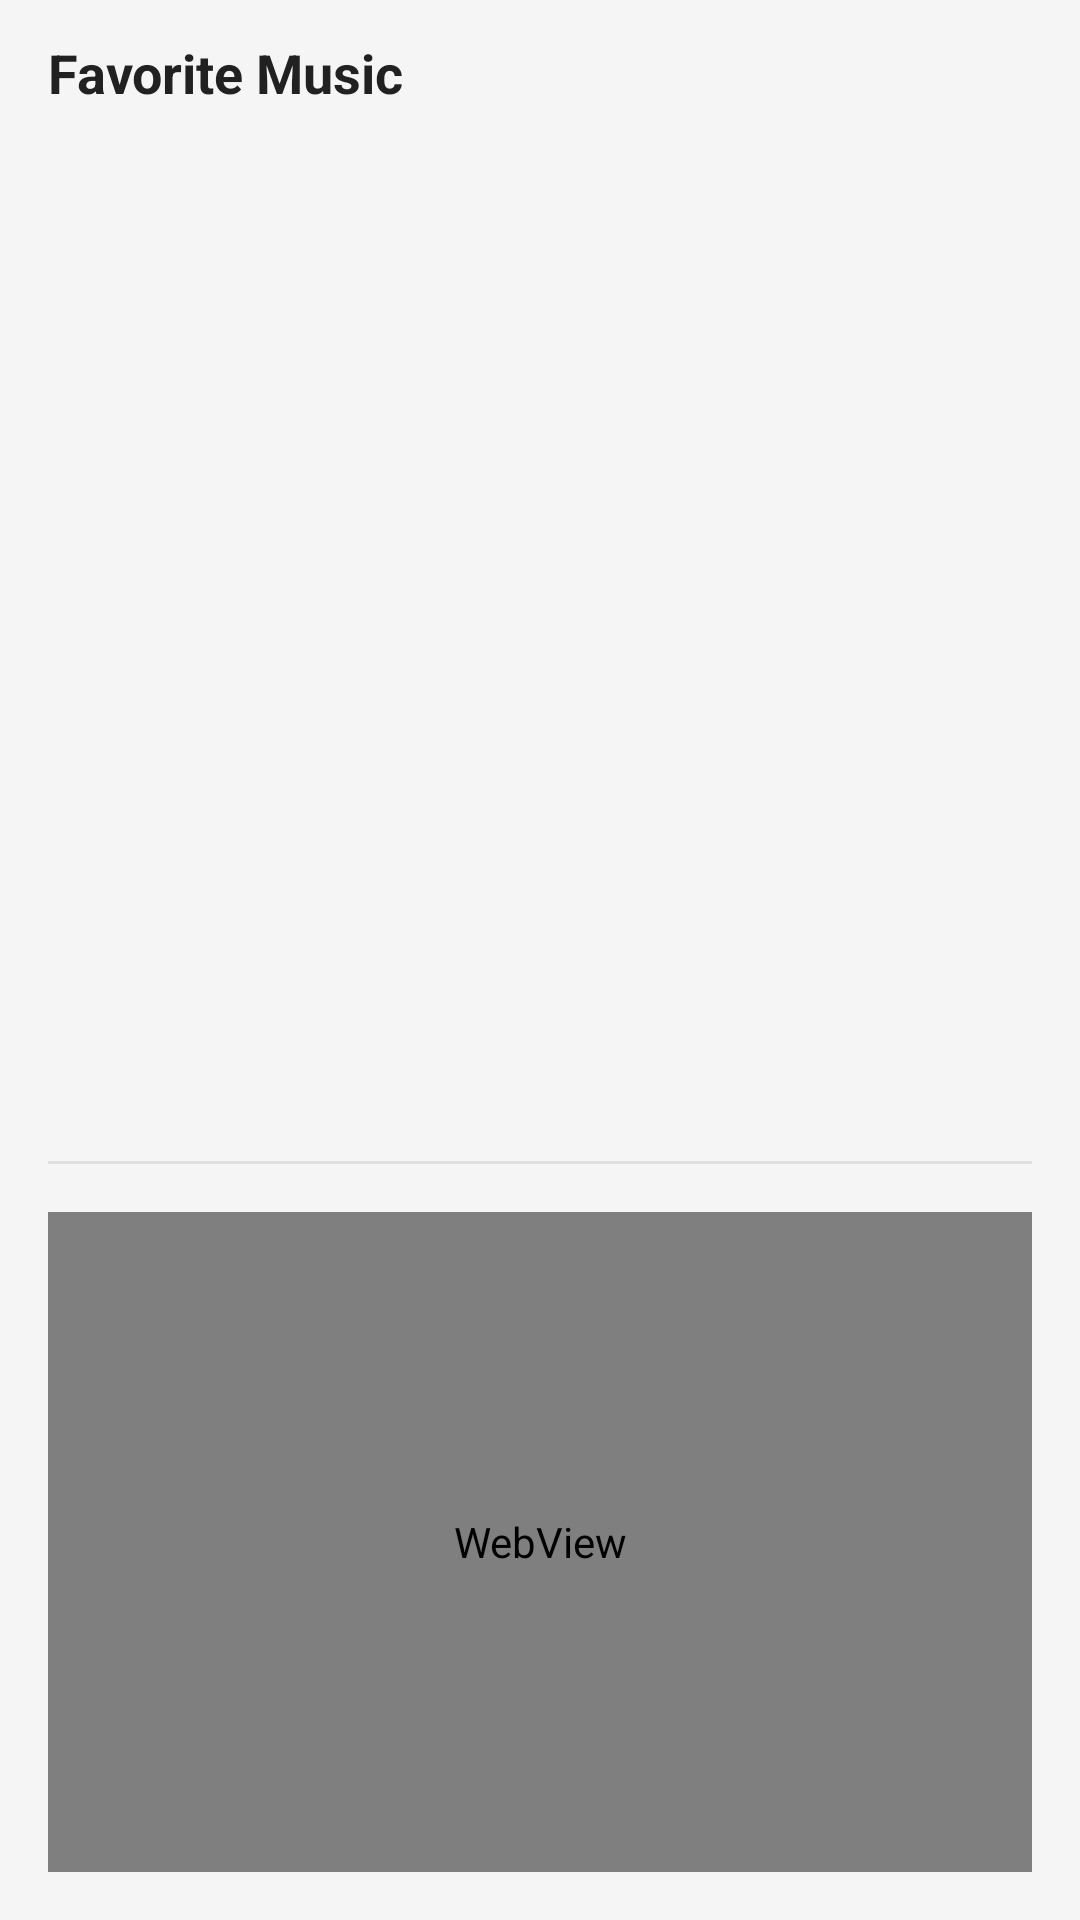

Here is an Android app screen rendered from its layout file. Give the layout XML and the strings, colors and styles it references.
<!-- AndroidManifest.xml: application theme Theme.AndroidUTS -->
<!-- res/layout/fragment_music.xml -->
<?xml version="1.0" encoding="utf-8"?>
<LinearLayout xmlns:android="http://schemas.android.com/apk/res/android"
    xmlns:app="http://schemas.android.com/apk/res-auto"
    android:layout_width="match_parent"
    android:layout_height="match_parent"
    android:background="@color/surface_light"
    android:orientation="vertical">

    
    <TextView
        android:id="@+id/tv_music_title"
        android:layout_width="wrap_content"
        android:layout_height="wrap_content"
        android:text="@string/music_title"
        android:textColor="@color/text_primary"
        android:textSize="18sp"
        android:textStyle="bold"
        android:layout_marginStart="16dp"
        android:layout_marginTop="12dp"
        android:layout_marginBottom="4dp" />

    <androidx.recyclerview.widget.RecyclerView
        android:id="@+id/rv_music"
        android:layout_width="match_parent"
        android:layout_height="0dp"
        android:layout_weight="1"
        android:clipToPadding="false"
        android:paddingStart="8dp"
        android:paddingEnd="8dp"
        app:layoutManager="androidx.recyclerview.widget.LinearLayoutManager" />

    
    <View
        android:layout_width="match_parent"
        android:layout_height="1dp"
        android:background="#E0E0E0"
        android:layout_marginHorizontal="16dp"
        android:layout_marginTop="4dp" />

    
    <WebView
        android:id="@+id/webview_youtube"
        android:layout_width="match_parent"
        android:layout_height="220dp"
        android:layout_margin="16dp"
        android:background="#000000" />

</LinearLayout>
<!-- resources referenced by this layout -->
<resources>
  <color name="surface_light">#F5F5F5</color>
  <color name="text_primary">#212121</color>
  <string name="music_title">Favorite Music</string>
  <style name="Theme.AndroidUTS" parent="Base.Theme.AndroidUTS" />
  <style name="Base.Theme.AndroidUTS" parent="Theme.Material3.DayNight.NoActionBar">
          <item name="colorPrimary">@color/primary</item>
          <item name="colorPrimaryVariant">@color/primary_dark</item>
          <item name="colorOnPrimary">@color/white</item>
          <item name="colorSecondary">@color/accent</item>
          <item name="colorSecondaryVariant">@color/accent_dark</item>
          <item name="colorOnSecondary">@color/text_primary</item>
          <item name="colorSecondaryContainer">@color/accent</item>
          <item name="colorOnSecondaryContainer">@color/text_primary</item>
          <item name="android:fontFamily">sans-serif</item>
          <item name="fontFamily">sans-serif</item>
          <item name="android:statusBarColor">@color/primary_dark</item>
      </style>
  <color name="primary">#607456</color>
  <color name="primary_dark">#4A5C42</color>
  <color name="white">#FFFFFFFF</color>
  <color name="accent">#EEE0CC</color>
  <color name="accent_dark">#C4B8A6</color>
</resources>
